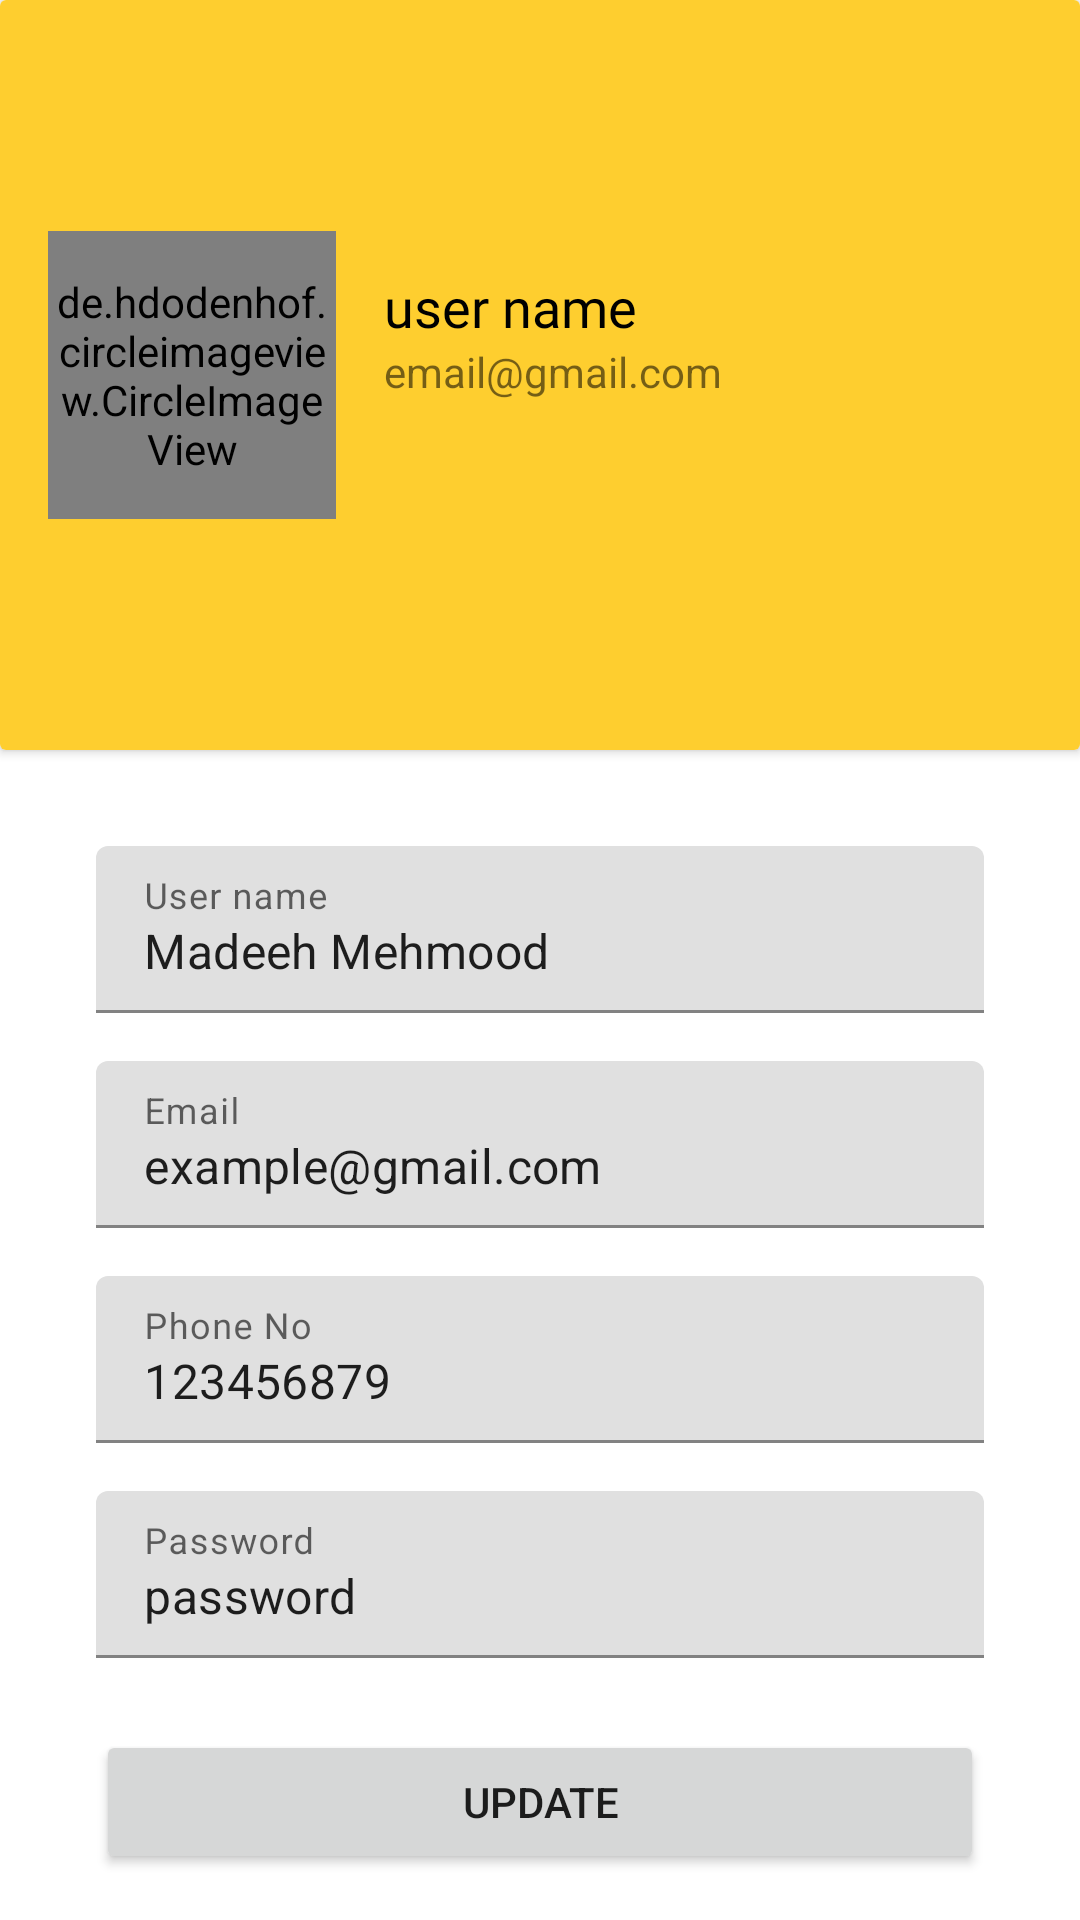

Reconstruct the res/layout file that produces this screen, plus the resources it refers to.
<!-- AndroidManifest.xml: application theme Theme.BrightWays -->
<!-- res/layout/fragment_profile.xml -->
<?xml version="1.0" encoding="utf-8"?>
<FrameLayout xmlns:android="http://schemas.android.com/apk/res/android"
    xmlns:app="http://schemas.android.com/apk/res-auto"
    xmlns:tools="http://schemas.android.com/tools"
    android:layout_width="match_parent"
    android:layout_height="match_parent"
    tools:context=".UI.Fragments.ProfileFragment"


    >

    <androidx.constraintlayout.widget.ConstraintLayout
        android:layout_width="match_parent"
        android:layout_height="match_parent">

        <androidx.cardview.widget.CardView
            android:id="@+id/cardView5"
            android:layout_width="match_parent"
            android:layout_height="250dp"
            app:layout_constraintEnd_toEndOf="parent"
            app:layout_constraintHorizontal_bias="0.5"
            app:layout_constraintStart_toStartOf="parent"
            app:layout_constraintTop_toTopOf="parent">

            <androidx.constraintlayout.widget.ConstraintLayout
                android:layout_width="match_parent"
                android:layout_height="match_parent"
                android:background="#fece2f">

                <de.hdodenhof.circleimageview.CircleImageView
                    android:id="@+id/user_profile_image"
                    android:layout_width="96dp"
                    android:layout_height="96dp"
                    android:layout_marginStart="16dp"
                    android:src="@drawable/kids"
                    app:civ_border_color="#FF000000"
                    app:civ_border_width="2dp"
                    app:layout_constraintBottom_toBottomOf="parent"
                    app:layout_constraintStart_toStartOf="parent"
                    app:layout_constraintTop_toTopOf="parent" />

                <TextView
                    android:id="@+id/user_profile_name"
                    android:layout_width="wrap_content"
                    android:layout_height="wrap_content"
                    android:layout_marginStart="16dp"
                    android:layout_marginTop="90dp"
                    android:fontFamily="@font/bungee"
                    android:text="user name"
                    android:textColor="#000"
                    android:textSize="18sp"
                    app:layout_constraintStart_toEndOf="@+id/user_profile_image"
                    app:layout_constraintTop_toTopOf="parent" />

                <TextView
                    android:id="@+id/email_second"
                    android:layout_width="wrap_content"
                    android:layout_height="wrap_content"
                    android:layout_marginStart="16dp"
                    android:text="email@gmail.com"
                    app:layout_constraintStart_toEndOf="@+id/user_profile_image"
                    app:layout_constraintTop_toBottomOf="@+id/user_profile_name" />
            </androidx.constraintlayout.widget.ConstraintLayout>
        </androidx.cardview.widget.CardView>

        <com.google.android.material.textfield.TextInputLayout
            android:id="@+id/etUserNameLayout"
            android:layout_width="match_parent"
            android:layout_height="wrap_content"
            android:layout_marginStart="32dp"
            android:layout_marginTop="32dp"
            android:layout_marginEnd="32dp"
            android:hint="User name"
            app:layout_constraintEnd_toEndOf="parent"
            app:layout_constraintHorizontal_bias="0.5"
            app:layout_constraintStart_toStartOf="parent"
            app:layout_constraintTop_toBottomOf="@+id/cardView5">

            <com.google.android.material.textfield.TextInputEditText
                android:layout_width="match_parent"
                android:layout_height="wrap_content"
                android:text="Madeeh Mehmood" />

        </com.google.android.material.textfield.TextInputLayout>

        <com.google.android.material.textfield.TextInputLayout
            android:id="@+id/etEmailLayout"
            android:layout_width="match_parent"
            android:layout_height="wrap_content"
            android:layout_marginStart="32dp"
            android:layout_marginTop="16dp"
            android:layout_marginEnd="32dp"
            android:hint="Email"
            app:layout_constraintEnd_toEndOf="parent"
            app:layout_constraintHorizontal_bias="0.5"
            app:layout_constraintStart_toStartOf="parent"
            app:layout_constraintTop_toBottomOf="@+id/etUserNameLayout">

            <com.google.android.material.textfield.TextInputEditText
                android:layout_width="match_parent"
                android:layout_height="wrap_content"
                android:text="example@gmail.com" />

        </com.google.android.material.textfield.TextInputLayout>

        <com.google.android.material.textfield.TextInputLayout
            android:id="@+id/etPhoneLayout"
            android:layout_width="match_parent"
            android:layout_height="wrap_content"
            android:layout_marginStart="32dp"
            android:layout_marginTop="16dp"
            android:layout_marginEnd="32dp"
            android:hint="Phone No"
            app:layout_constraintEnd_toEndOf="parent"
            app:layout_constraintHorizontal_bias="0.5"
            app:layout_constraintStart_toStartOf="parent"
            app:layout_constraintTop_toBottomOf="@+id/etEmailLayout">

            <com.google.android.material.textfield.TextInputEditText
                android:layout_width="match_parent"
                android:layout_height="wrap_content"
                android:text="123456879" />

        </com.google.android.material.textfield.TextInputLayout>

        <com.google.android.material.textfield.TextInputLayout
            android:id="@+id/passwordLayout"
            android:layout_width="match_parent"
            android:layout_height="wrap_content"
            android:layout_marginStart="32dp"
            android:layout_marginTop="16dp"
            android:layout_marginEnd="32dp"
            android:hint="Password"
            app:layout_constraintEnd_toEndOf="parent"
            app:layout_constraintHorizontal_bias="0.5"
            app:layout_constraintStart_toStartOf="parent"
            app:layout_constraintTop_toBottomOf="@+id/etPhoneLayout">

            <com.google.android.material.textfield.TextInputEditText
                android:layout_width="match_parent"
                android:layout_height="wrap_content"
                android:text="password" />

        </com.google.android.material.textfield.TextInputLayout>

        <Button
            android:id="@+id/updateBtn"
            android:layout_width="match_parent"
            android:layout_height="wrap_content"
            android:layout_marginStart="32dp"
            android:layout_marginTop="24dp"
            android:layout_marginEnd="32dp"
            android:text="UPDATE"
            app:layout_constraintEnd_toEndOf="parent"
            app:layout_constraintHorizontal_bias="0.5"
            app:layout_constraintStart_toStartOf="parent"
            app:layout_constraintTop_toBottomOf="@+id/passwordLayout" />

    </androidx.constraintlayout.widget.ConstraintLayout>
</FrameLayout>
<!-- resources referenced by this layout -->
<resources>
  <style name="Theme.BrightWays" parent="Theme.MaterialComponents.Light.NoActionBar">
          
          <item name="colorPrimary">@color/colorPrimary</item>
          <item name="colorPrimaryVariant">@color/colorPrimary</item>
          <item name="colorOnPrimary">@color/white</item>
          
          <item name="colorSecondary">@color/teal_200</item>
          <item name="colorSecondaryVariant">@color/teal_700</item>
          <item name="colorOnSecondary">@color/black</item>
          
          <item name="android:statusBarColor" tools:targetApi="l">?attr/colorPrimaryVariant</item>
          
      </style>
  <color name="colorPrimary">#2D9CDB</color>
  <color name="white">#FFFFFFFF</color>
  <color name="teal_200">#2D9CDB</color>
  <color name="teal_700">#662D9CDB</color>
  <color name="black">#FF000000</color>
</resources>
